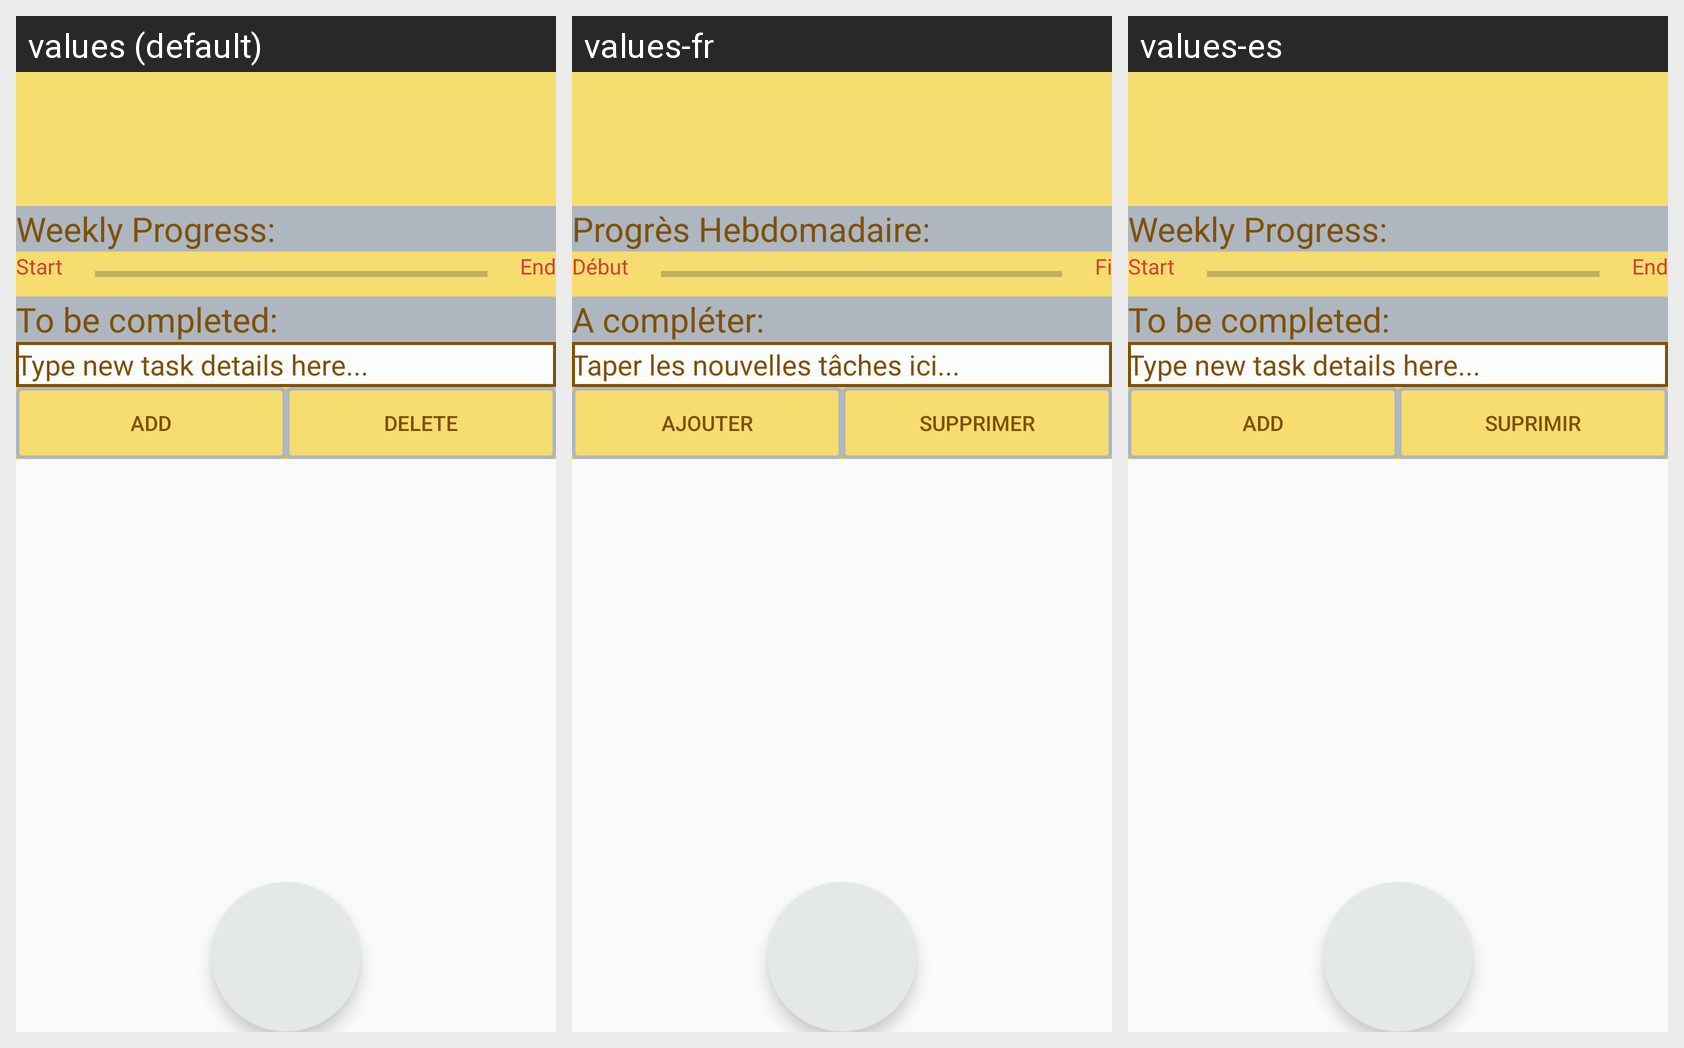

Translations of the strings shown on this Android screen, per locale in the grid:
Android screen res/layout/homework_main.xml rendered under 3 locales, left to right: values (default), values-fr, values-es. Device: Nexus 5 (rendered at 1080×1920; each locale shown at half size, 540×960, under a caption strip naming it); theme AppTheme.
Strings drawn on this screen, with the default value and each locale's value (text and hints the layout hard-codes, and strings that could not be matched under every locale, appear in the picture but are not listed):

progress
  values: Weekly Progress:
  values-fr: Progrès Hebdomadaire:
  values-es: Weekly Progress:  [not translated; the default value is used]

start
  values: Start
  values-fr: Début
  values-es: Start  [not translated; the default value is used]

end
  values: End
  values-fr: Fi
  values-es: End  [not translated; the default value is used]

complete
  values: To be completed:
  values-fr: A compléter:
  values-es: To be completed:  [not translated; the default value is used]

hint1
  values: Type new task details here...
  values-fr: Taper les nouvelles tâches ici...
  values-es: Type new task details here...  [not translated; the default value is used]

add
  values: Add
  values-fr: Ajouter
  values-es: Add  [not translated; the default value is used]

delete
  values: Delete
  values-fr: Supprimer
  values-es: Suprimir
